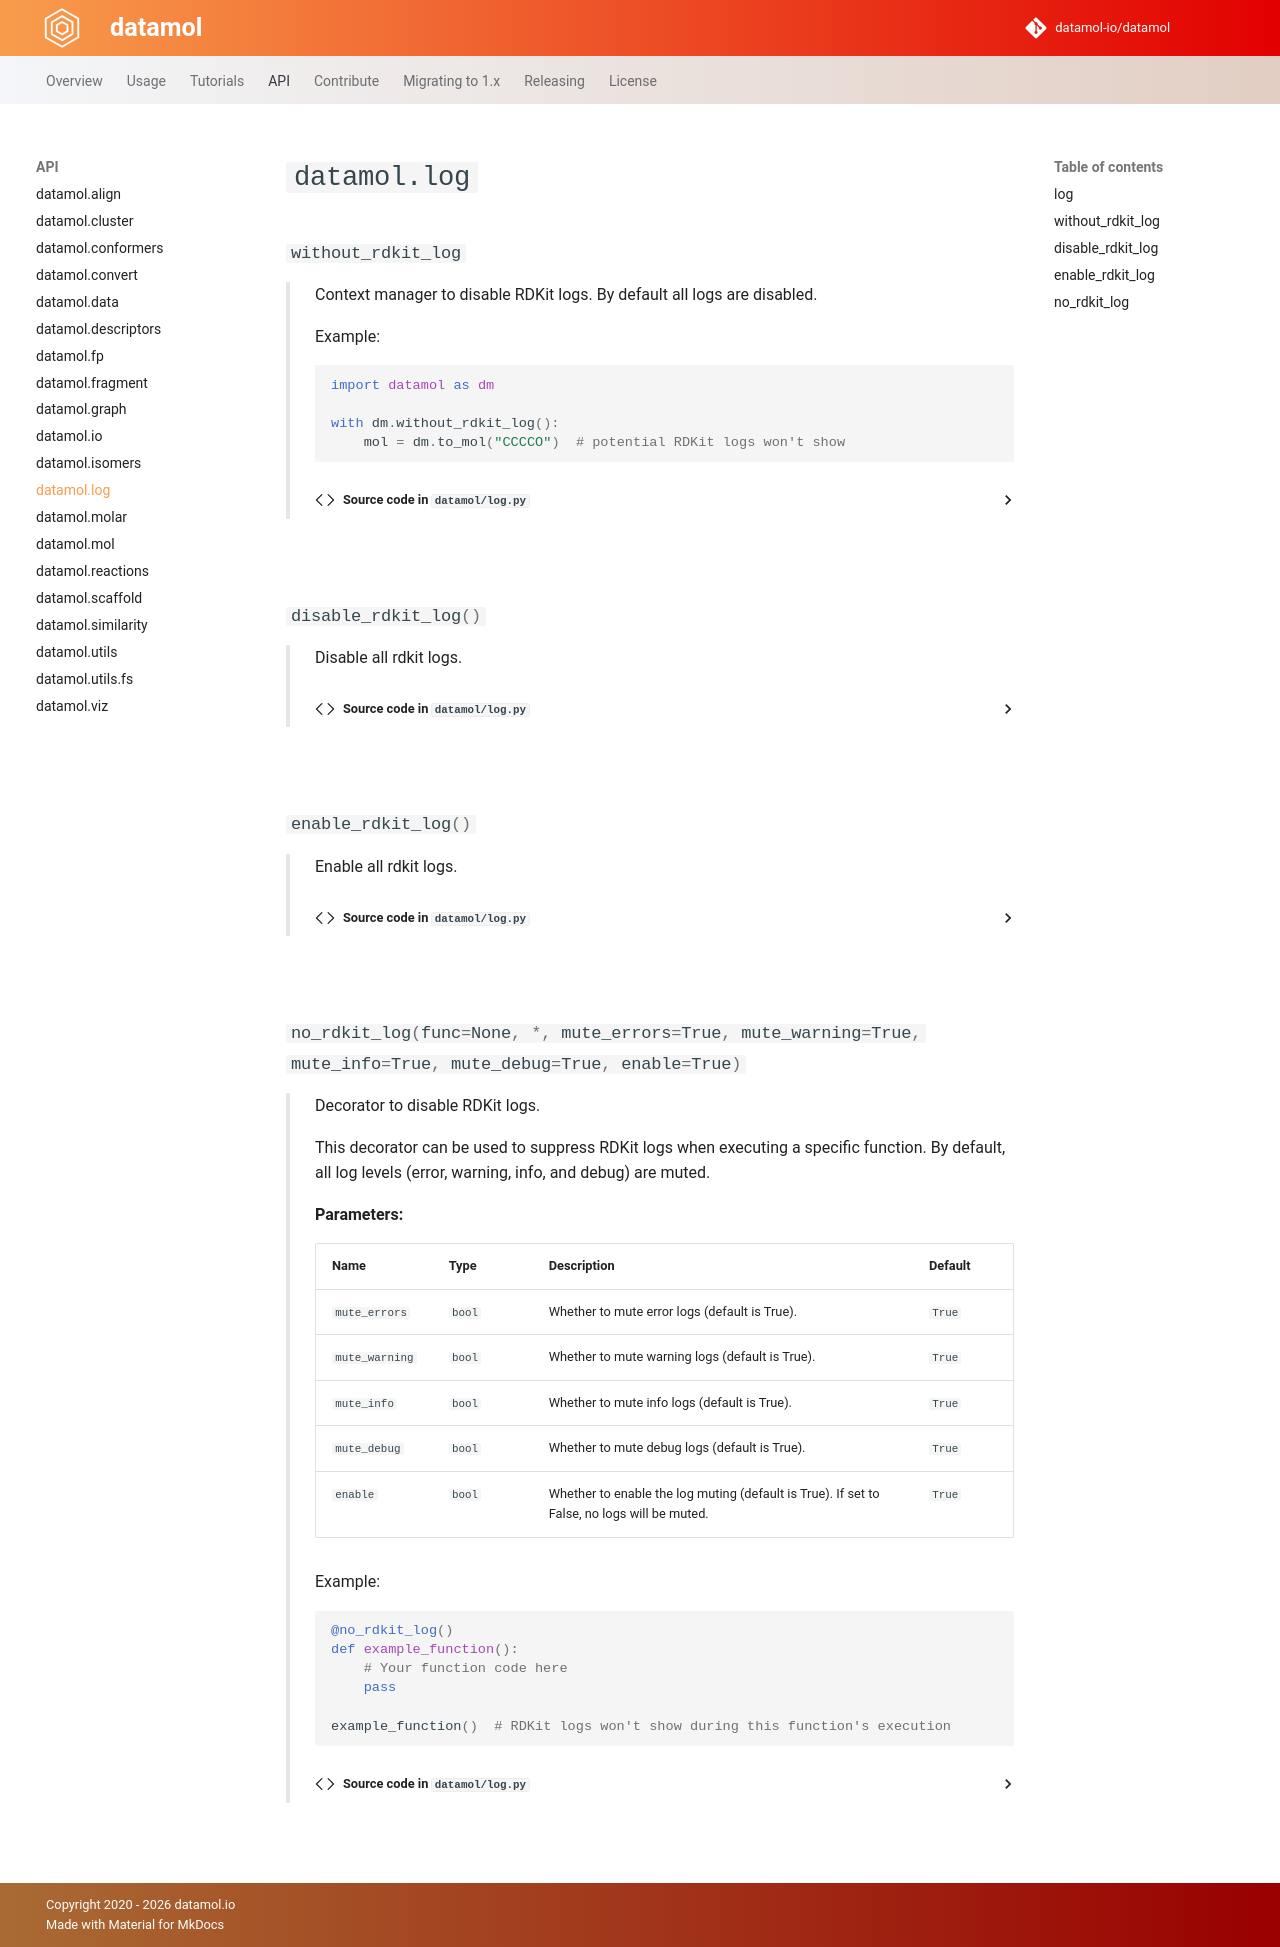

repository: datamol-io/datamol · page: 0.13.0/api/datamol.log.html · generator: mkdocs

# `datamol.log`

::: datamol.log
